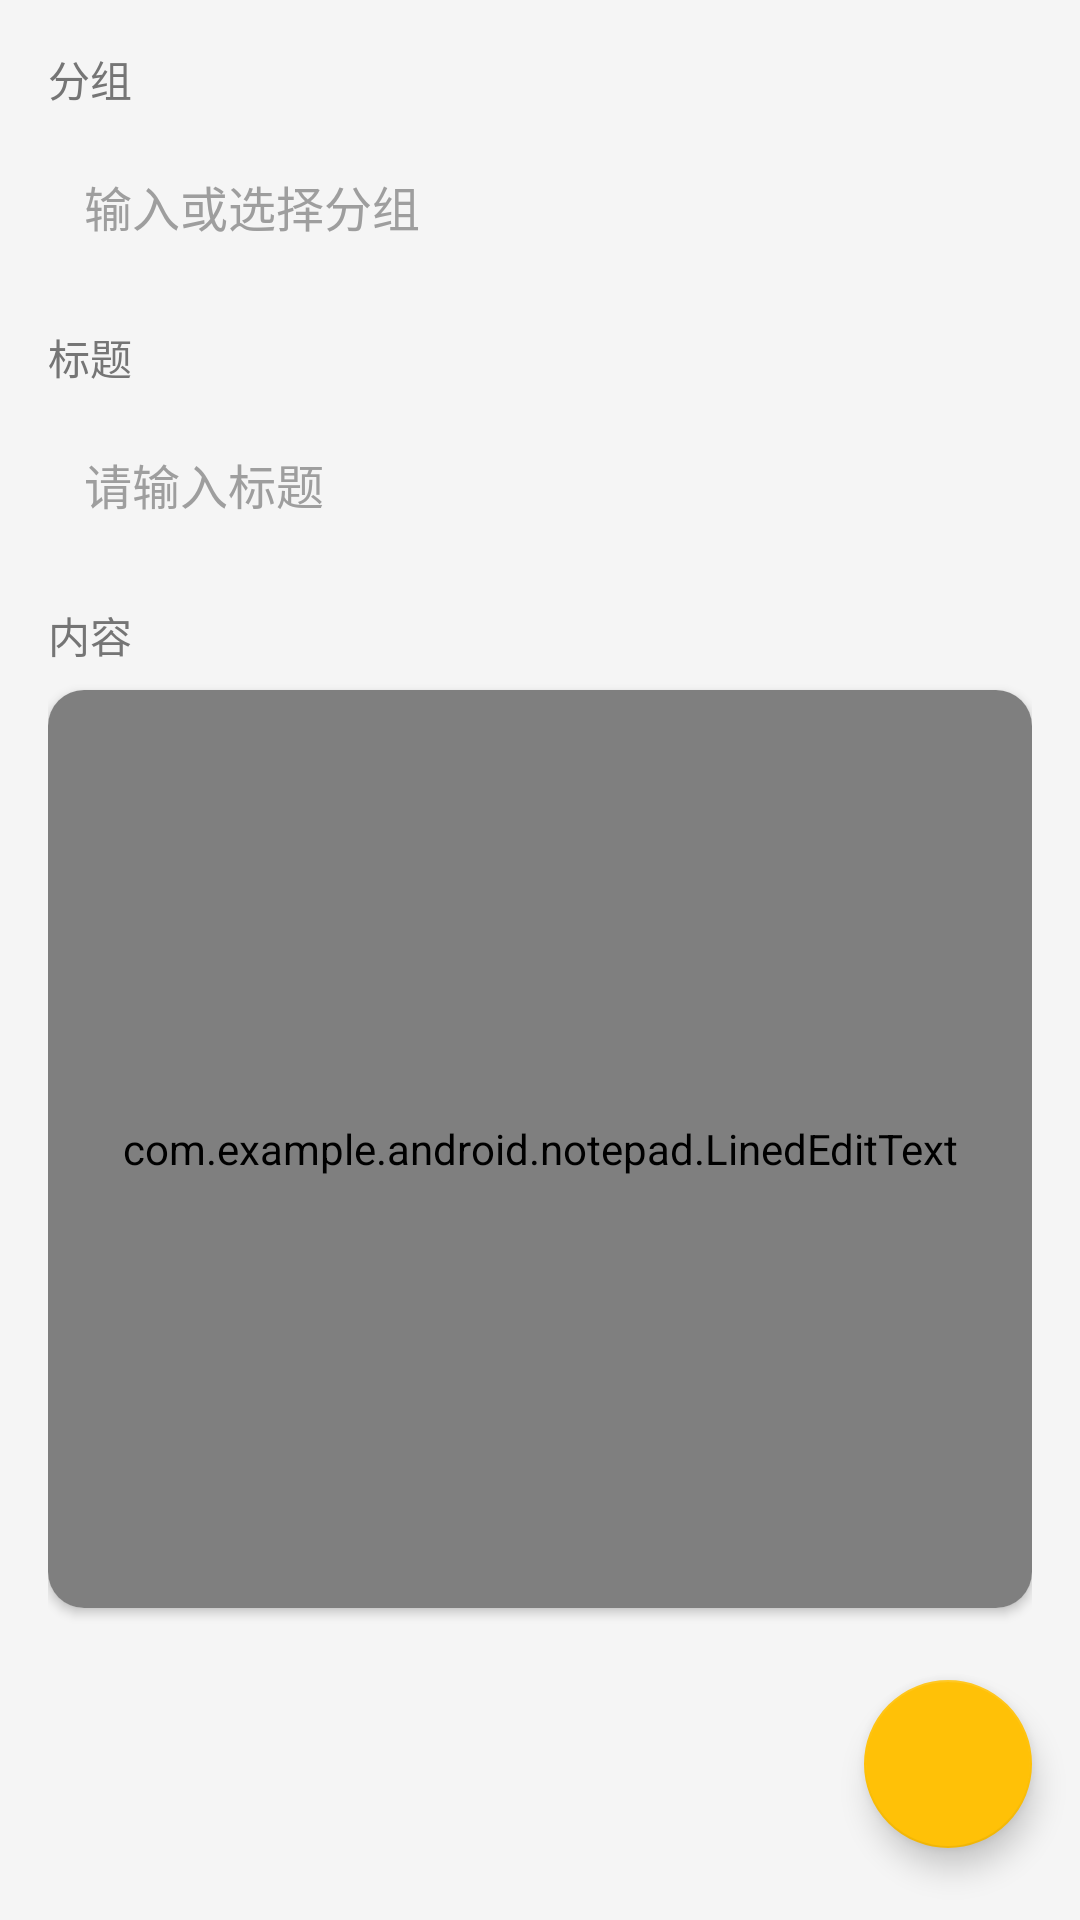

Layout XML and referenced resources for this Android screen:
<!-- AndroidManifest.xml: application theme Theme.MaterialComponents.DayNight.DarkActionBar -->
<!-- res/layout/note_editor.xml -->
<?xml version="1.0" encoding="utf-8"?>
<RelativeLayout xmlns:android="http://schemas.android.com/apk/res/android"
    xmlns:app="http://schemas.android.com/apk/res-auto"
    android:layout_width="match_parent"
    android:layout_height="match_parent"
    android:background="@color/background_color">

    <LinearLayout
        android:layout_width="match_parent"
        android:layout_height="match_parent"
        android:orientation="vertical"
        android:padding="16dp"
        android:layout_above="@+id/fab_save_note">

        
        <LinearLayout
            android:layout_width="match_parent"
            android:layout_height="wrap_content"
            android:orientation="vertical"
            android:layout_marginBottom="16dp">

            <TextView
                android:layout_width="wrap_content"
                android:layout_height="wrap_content"
                android:text="分组"
                android:textSize="14sp"
                android:textColor="@color/secondary_text"
                android:layout_marginBottom="8dp" />

            <AutoCompleteTextView
                android:id="@+id/category_autocomplete"
                android:layout_width="match_parent"
                android:layout_height="wrap_content"
                android:background="@drawable/edit_text_selector"
                android:padding="12dp"
                android:hint="输入或选择分组"
                android:textColorHint="@color/hint_text"
                android:textColor="@color/primary_text"
                android:textSize="16sp"
                android:inputType="text"
                android:minHeight="48dp" />
        </LinearLayout>

        
        <LinearLayout
            android:layout_width="match_parent"
            android:layout_height="wrap_content"
            android:orientation="vertical"
            android:layout_marginBottom="16dp">

            <TextView
                android:layout_width="wrap_content"
                android:layout_height="wrap_content"
                android:text="标题"
                android:textSize="14sp"
                android:textColor="@color/secondary_text"
                android:layout_marginBottom="8dp" />

            <EditText
                android:id="@+id/title"
                android:layout_width="match_parent"
                android:layout_height="wrap_content"
                android:background="@drawable/edit_text_selector"
                android:padding="12dp"
                android:hint="请输入标题"
                android:textColorHint="@color/hint_text"
                android:textColor="@color/primary_text"
                android:textSize="16sp"
                android:inputType="text"
                android:minHeight="48dp" />
        </LinearLayout>

        <LinearLayout
            android:layout_width="match_parent"
            android:layout_height="0dp"
            android:layout_weight="1"
            android:orientation="vertical">

            <TextView
                android:layout_width="wrap_content"
                android:layout_height="wrap_content"
                android:text="内容"
                android:textSize="14sp"
                android:textColor="@color/secondary_text"
                android:layout_marginBottom="8dp" />

            <androidx.cardview.widget.CardView
                android:layout_width="match_parent"
                android:layout_height="0dp"
                android:layout_weight="1"
                app:cardCornerRadius="12dp"
                app:cardElevation="2dp"
                app:cardBackgroundColor="@color/input_background"
                android:layout_marginBottom="8dp">

                <com.example.android.notepad.LinedEditText
                    android:id="@+id/note"
                    android:layout_width="match_parent"
                    android:layout_height="match_parent"
                    android:gravity="top"
                    android:inputType="textMultiLine"
                    android:padding="16dp"
                    android:scrollbars="vertical"
                    android:background="@android:color/transparent"
                    android:textColor="@color/primary_text"
                    android:textSize="16sp"
                    android:lineSpacingExtra="4dp"
                    android:minHeight="120dp" />

            </androidx.cardview.widget.CardView>
        </LinearLayout>

    </LinearLayout>

    <com.google.android.material.floatingactionbutton.FloatingActionButton
        android:id="@+id/fab_save_note"
        android:layout_width="wrap_content"
        android:layout_height="wrap_content"
        android:layout_alignParentBottom="true"
        android:layout_alignParentEnd="true"
        android:layout_marginEnd="16dp"
        android:layout_marginBottom="24dp"
        android:src="@drawable/ic_menu_save"
        app:backgroundTint="@color/fab_yellow"
        app:tint="@android:color/white"
        android:background="@drawable/fab_save_background" />

</RelativeLayout>
<!-- resources referenced by this layout -->
<resources>
  <color name="background_color">#F5F5F5</color>
  <color name="fab_yellow">#FFC107</color>
  <color name="hint_text">#9E9E9E</color>
  <color name="input_background">#FFFFFF</color>
  <color name="primary_text">#212121</color>
  <color name="secondary_text">#757575</color>
  <!-- drawable edit_text_selector (drawable) -->
  <?xml version="1.0" encoding="utf-8"?>
  <selector xmlns:android="http://schemas.android.com/apk/res/android">
      <item android:state_focused="true" android:drawable="@drawable/edit_text_background_focused" />
      <item android:drawable="@drawable/edit_text_background" />
  </selector>
  <!-- drawable fab_save_background (drawable) -->
  <?xml version="1.0" encoding="utf-8"?>
  <selector xmlns:android="http://schemas.android.com/apk/res/android">
      <item android:state_pressed="true">
          <shape android:shape="oval">
              <solid android:color="#FFA000" />
          </shape>
      </item>
      <item>
          <shape android:shape="oval">
              <solid android:color="@color/fab_yellow" />
          </shape>
      </item>
  </selector>
  <!-- drawable edit_text_background_focused (drawable) -->
  <?xml version="1.0" encoding="utf-8"?>
  <shape xmlns:android="http://schemas.android.com/apk/res/android"
      android:shape="rectangle">
      <solid android:color="@android:color/white" />
      <corners android:radius="12dp" />
      <stroke android:width="2dp" android:color="@color/fab_yellow" />
  </shape>
</resources>
